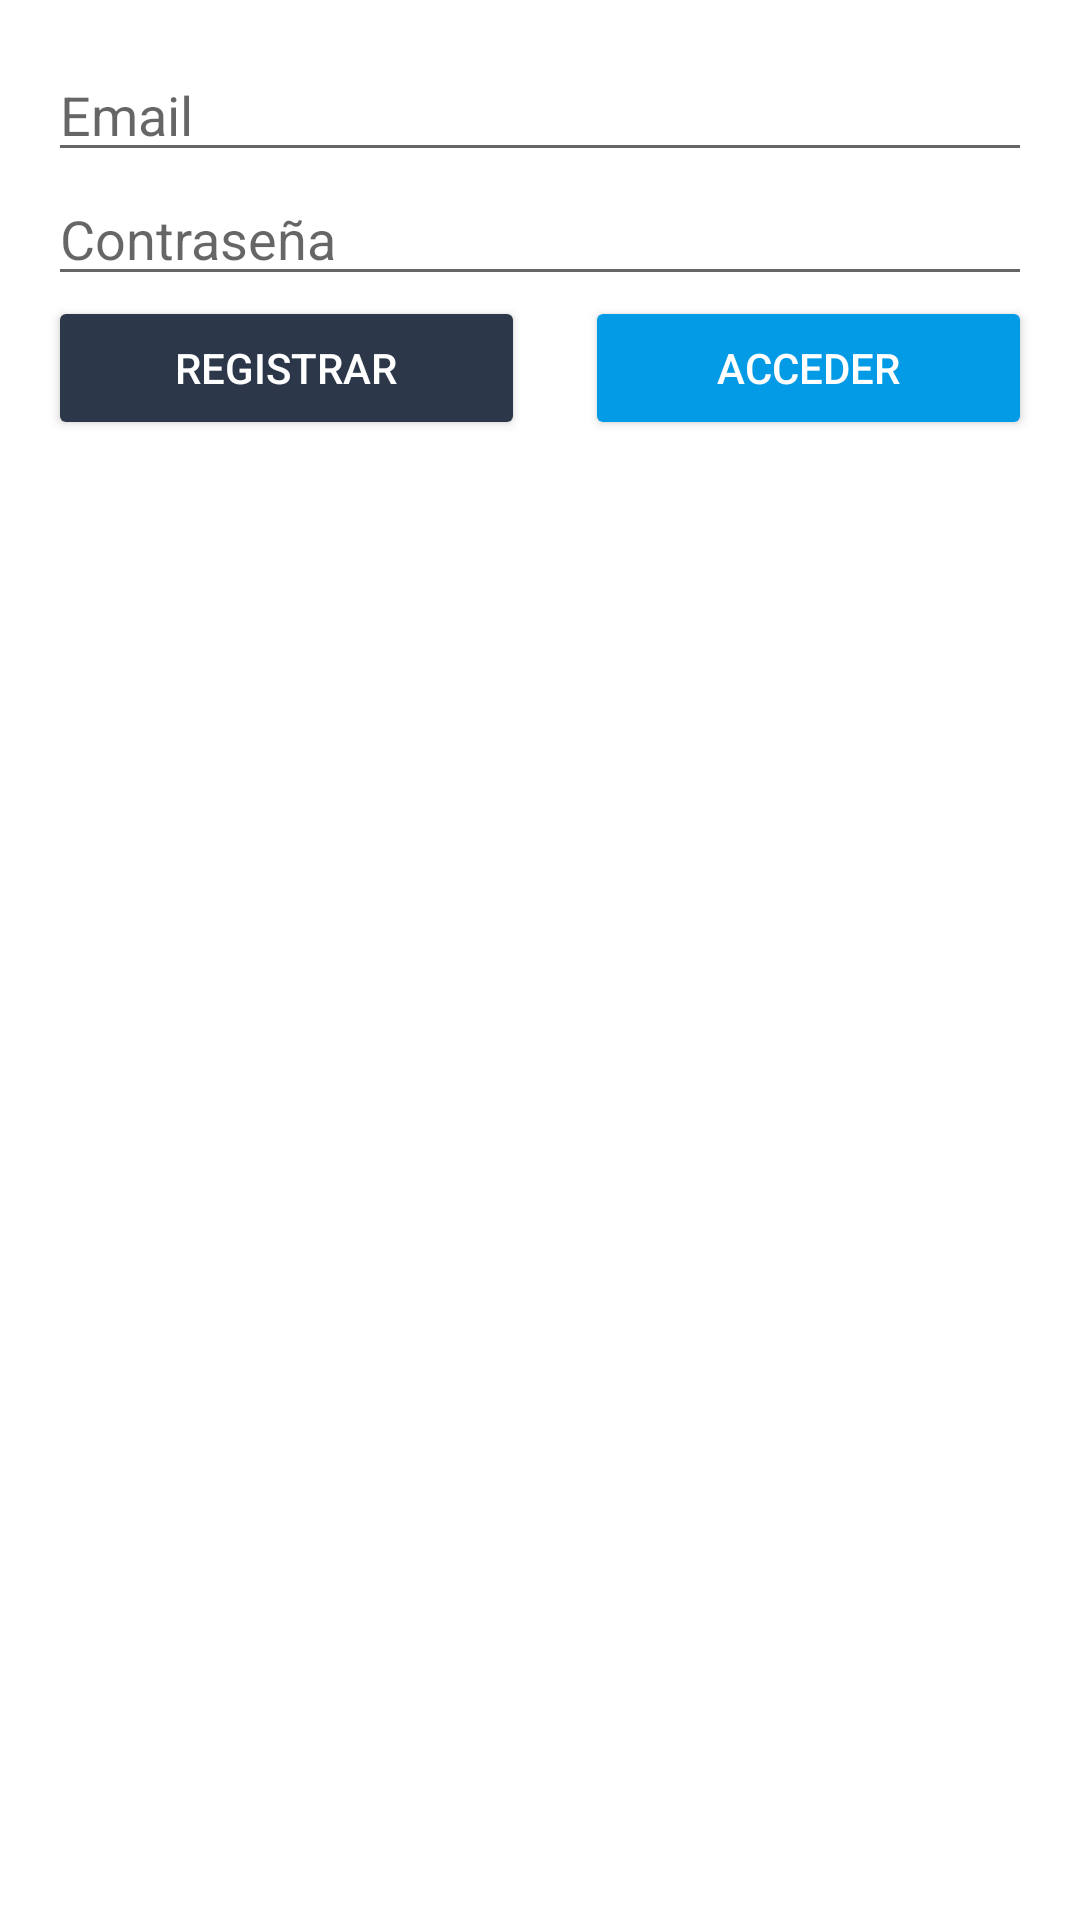

Produce the Android XML layout that renders to this screen, including the resource entries it uses.
<!-- AndroidManifest.xml: application theme Theme.CriptoNow -->
<!-- res/layout/activity_auth.xml -->
<?xml version="1.0" encoding="utf-8"?>
<androidx.constraintlayout.widget.ConstraintLayout xmlns:android="http://schemas.android.com/apk/res/android"
    xmlns:app="http://schemas.android.com/apk/res-auto"
    xmlns:tools="http://schemas.android.com/tools"
    android:layout_width="match_parent"
    android:layout_height="match_parent"
    tools:context=".AuthActivity">


    <LinearLayout
        android:layout_width="0dp"
        android:layout_height="wrap_content"
        android:layout_marginStart="16dp"
        android:layout_marginTop="16dp"
        android:layout_marginEnd="16dp"
        android:orientation="vertical"
        app:layout_constraintEnd_toEndOf="parent"
        app:layout_constraintStart_toStartOf="parent"
        app:layout_constraintTop_toTopOf="parent">

        <EditText
            android:id="@+id/emailEditText"
            android:layout_width="match_parent"
            android:layout_height="wrap_content"
            android:ems="10"
            android:hint="Email"
            android:inputType="textEmailAddress" />

        <EditText
            android:id="@+id/passwordEditText"
            android:layout_width="match_parent"
            android:layout_height="wrap_content"
            android:ems="10"
            android:hint="Contraseña"
            android:inputType="textPassword" />

        <LinearLayout
            android:layout_width="match_parent"
            android:layout_height="match_parent"
            android:orientation="horizontal">

            <Button
                android:id="@+id/signUpButton"
                android:layout_width="wrap_content"
                android:layout_height="wrap_content"
                android:textColor="@color/white"
                android:layout_marginRight="10dp"
                android:backgroundTint="@color/fbnavyblue"
                android:layout_weight="1"
                android:text="Registrar" />

            <Button
                android:id="@+id/logInButton"
                android:layout_width="wrap_content"
                android:layout_height="wrap_content"
                android:layout_marginLeft="10dp"
                android:textColor="@color/white"
                android:backgroundTint="@color/fbblue"
                android:layout_weight="1"
                android:text="Acceder" />
        </LinearLayout>
    </LinearLayout>
</androidx.constraintlayout.widget.ConstraintLayout>
<!-- resources referenced by this layout -->
<resources>
  <color name="fbblue">#039BE5</color>
  <color name="fbnavyblue">#2C384A</color>
  <color name="white">#FFFFFFFF</color>
  <style name="Theme.CriptoNow" parent="Theme.MaterialComponents.DayNight.DarkActionBar">
          
          <item name="colorPrimary">@color/purple_500</item>
          <item name="colorPrimaryVariant">@color/purple_700</item>
          <item name="colorOnPrimary">@color/white</item>
          
          <item name="colorSecondary">@color/teal_200</item>
          <item name="colorSecondaryVariant">@color/teal_700</item>
          <item name="colorOnSecondary">@color/black</item>
          
          <item name="android:statusBarColor" tools:targetApi="l">?attr/colorPrimaryVariant</item>
          
      </style>
  <color name="purple_500">#FF6200EE</color>
  <color name="purple_700">#FF3700B3</color>
  <color name="teal_200">#FF03DAC5</color>
  <color name="teal_700">#FF018786</color>
  <color name="black">#FF000000</color>
</resources>
